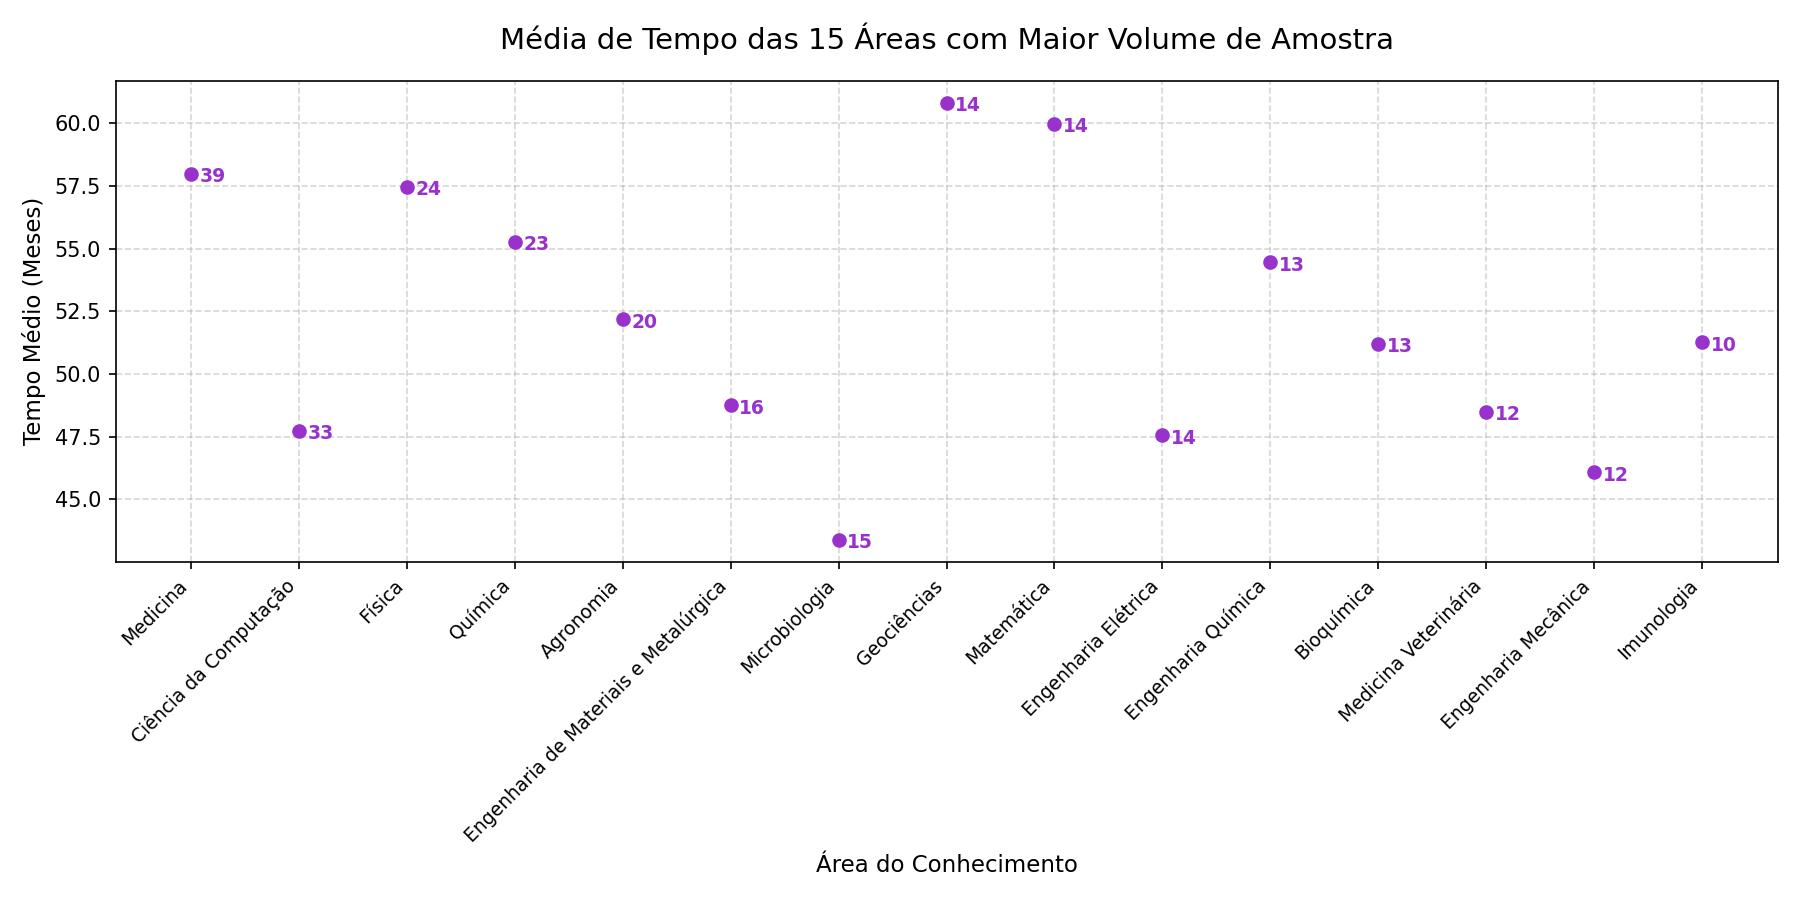

The table this chart was drawn from, first rows:
Área do Conhecimento; Tempo médio em meses; Quantidade
Medicina; 57,98461538461539; 39
Ciência da Computação; 47,72121212121212; 33
Física; 57,47083333333333; 24
Química; 55,27971014492754; 23
Agronomia; 52,19; 20
Engenharia de Materiais e Metalúrgica; 48,74375; 16
Microbiologia; 43,37777777777777; 15
Geociências; 60,83095238095238; 14
Matemática; 59,983333333333334; 14
Engenharia Elétrica; 47,55714285714286; 14
Engenharia Química; 54,46153846153846; 13
Bioquímica; 51,212820512820514; 13
Medicina Veterinária; 48,49722222222223; 12
Engenharia Mecânica; 46,07222222222222; 12
Imunologia; 51,27333333333333; 10
Ecologia; 58,63703703703704; 9
Fisiologia; 59,96666666666667; 8
Genética; 50,975; 8
Farmacologia; 55,858333333333334; 8
Saúde Coletiva; 59,98571428571428; 7
Odontologia; 59,98888888888889; 6
Administração; 49,78666666666667; 5
Recursos Pesqueiros e Engenharia de Pesc…; 46,79333333333334; 5
Biofísica; 57,6; 5
Ciência e Tecnologia de Alimentos; 52,766666666666666; 5
Psicologia; 59,975; 4
Engenharia Biomédica; 41,99166666666667; 4
Educação Física; 47,21666666666667; 4
Engenharia Sanitária; 48,983333333333334; 4
Recursos Florestais e Engenharia Florest…; 47,983333333333334; 4
Zootecnia; 59,96666666666667; 4
Zoologia; 60,0; 4
Artes; 55,98888888888889; 3
Antropologia; 59,98888888888889; 3
Parasitologia; 47,97777777777778; 3
Farmácia; 35,97777777777778; 3
Linguística; 59,96666666666667; 3
Planejamento Urbano e Regional; 60,0; 3
Probabilidade e Estatística; 48,0; 3
Educação; 60,0; 3
Engenharia Aeroespacial; 48,0; 3
Engenharia Naval e Oceânica; 56,0; 3
Economia; 59,94444444444445; 3
Direito; 55,955555555555556; 3
Astronomia; 60,0; 2
Biologia Geral; 47,983333333333334; 2
Arquitetura e Urbanismo; 59,93333333333334; 2
Nutrição; 34,5; 2
Morfologia; 53,983333333333334; 2
Oceanografia; 61,45; 2
Engenharia Agrícola; 30,0; 2
Ciência Política; 59,96666666666667; 2
Botânica; 53,983333333333334; 2
Comunicação; 59,95; 2
Engenharia Civil; 60,0; 2
Sociologia; 59,983333333333334; 2
Engenharia de Produção; 59,983333333333334; 2
Desenho Industrial; 60,0; 1
Enfermagem; 59,96666666666667; 1
Engenharia Nuclear; 60,0; 1
... 3 more rows
